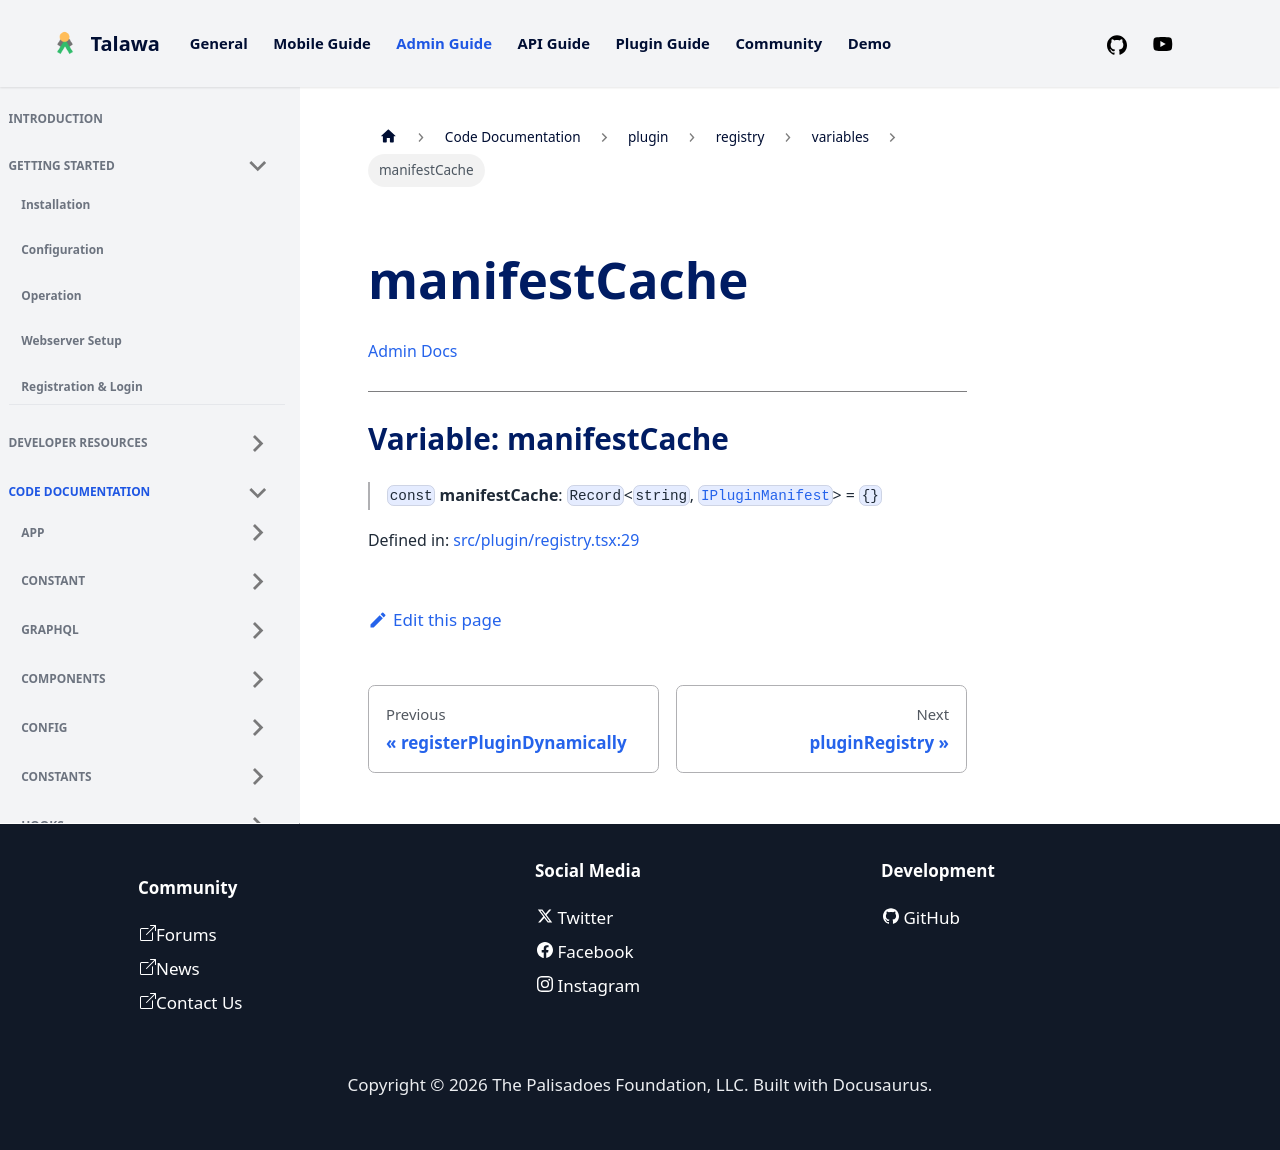

repository: PalisadoesFoundation/talawa-admin · page: docs/auto-docs/plugin/registry/variables/manifestCache/index.html · generator: docusaurus

[Admin Docs](/)

***

# Variable: manifestCache

> `const` **manifestCache**: `Record`\<`string`, [`IPluginManifest`](../../types/interfaces/IPluginManifest.md)\> = `{}`

Defined in: [src/plugin/registry.tsx:29](https://github.com/PalisadoesFoundation/talawa-admin/blob/main/src/plugin/registry.tsx#L29)
